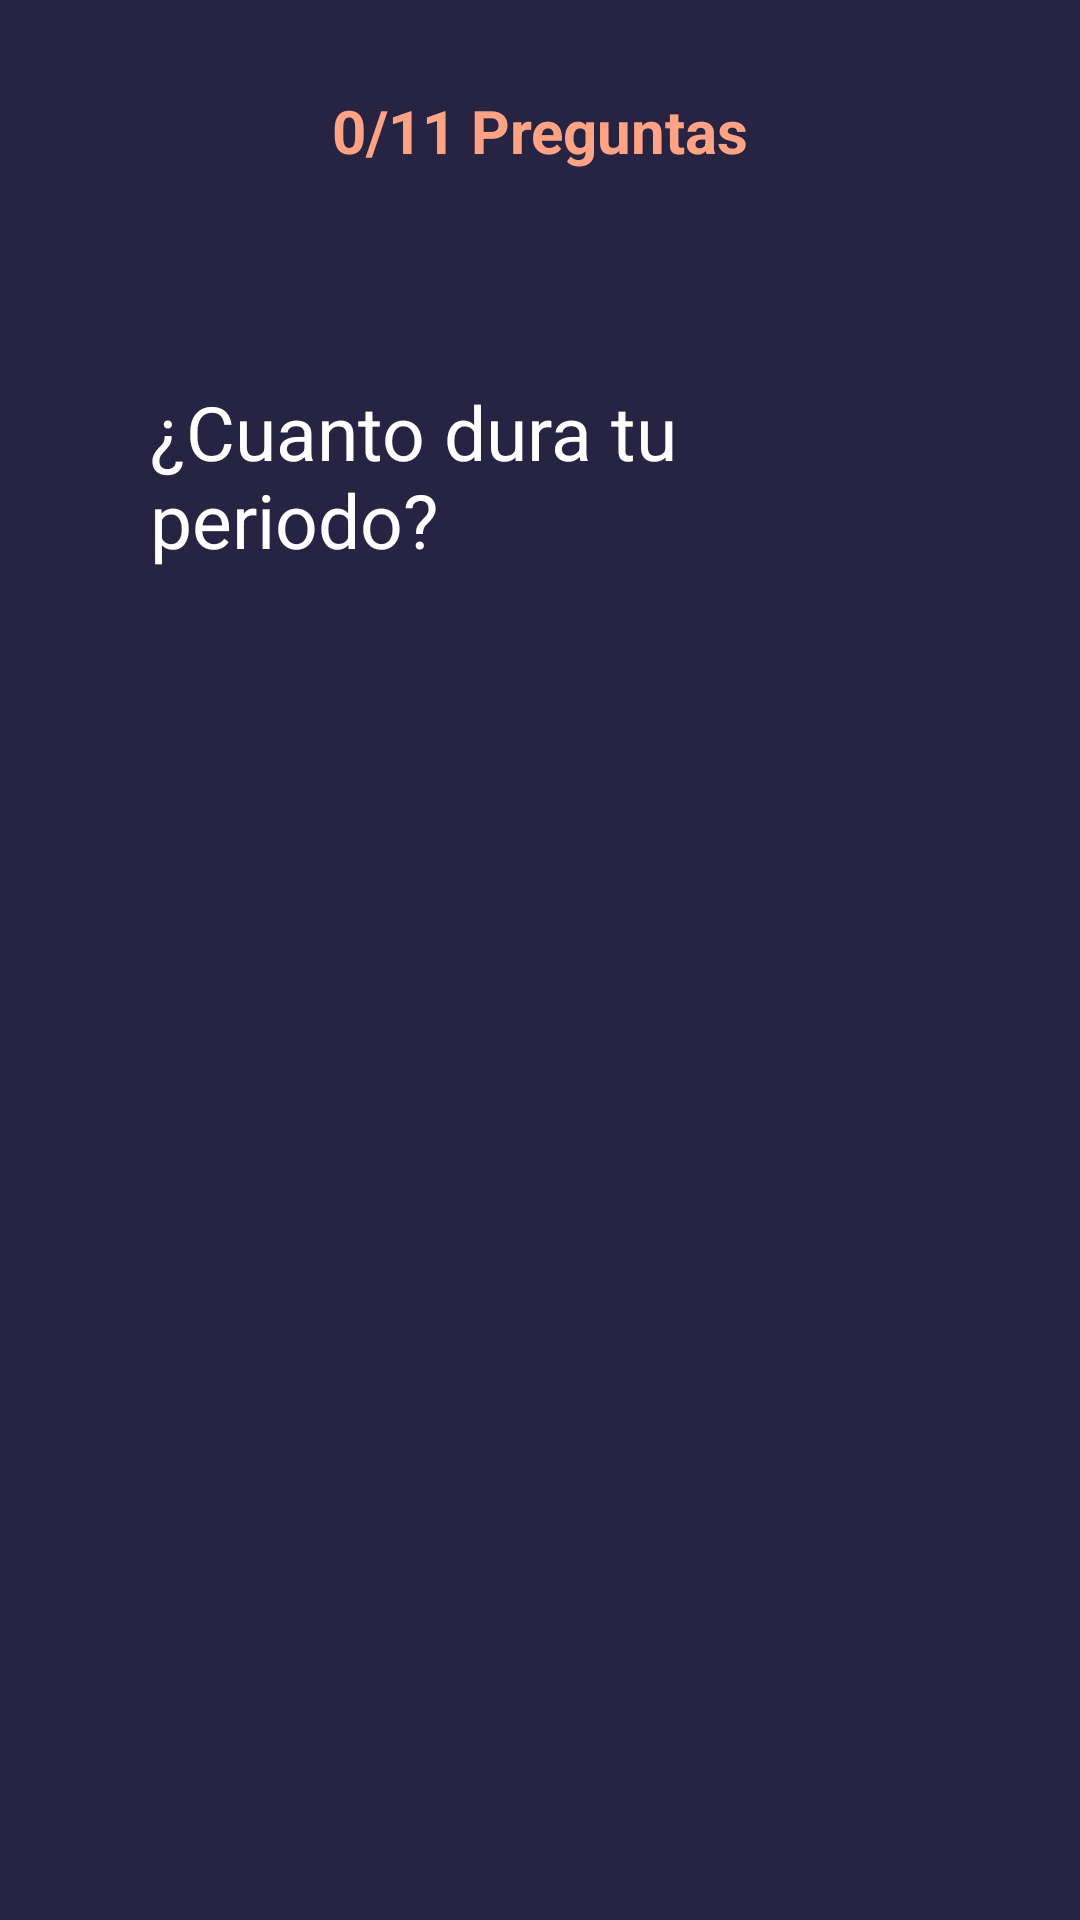

The Android layout XML behind this screen, and the referenced resources:
<!-- AndroidManifest.xml: application theme Theme.Monstruacion -->
<!-- res/layout/cuestionario_activity.xml -->
<?xml version="1.0" encoding="utf-8"?>
<LinearLayout xmlns:android="http://schemas.android.com/apk/res/android"
    xmlns:tools="http://schemas.android.com/tools"
    android:layout_width="match_parent"
    android:layout_height="match_parent"
    android:orientation="vertical"
    android:background="#272343"
    tools:context=".MainActivity">

    <TextView
        android:id="@+id/QuestionNumber"
        android:layout_width="match_parent"
        android:layout_height="wrap_content"
        android:layout_marginTop="30dp"
        android:text="@string/question_number"
        android:textAlignment="center"
        android:textColor="#ffa384"
        android:textSize="20sp"
        android:textStyle="bold"
        tools:visibility="invisible">

    </TextView>

    <LinearLayout
        android:layout_width="match_parent"
        android:layout_height="wrap_content"
        android:orientation="horizontal">

        <TextView
            android:id="@+id/selectoption"
            android:layout_width="wrap_content"
            android:layout_height="wrap_content"
            android:text="@string/selctedoption"
            android:textAlignment="center"
            android:textColor="#ffffff"
            android:visibility="gone">

        </TextView>

        <TextView
            android:id="@+id/CorrectAnswer"
            android:layout_width="wrap_content"
            android:layout_height="wrap_content"
            android:text="@string/correctanswer"
            android:textAlignment="center"
            android:textColor="#ffffff"
            android:visibility="gone">

        </TextView>

    </LinearLayout>


    <LinearLayout
        android:layout_width="match_parent"
        android:layout_height="120dp"
        android:paddingLeft="50dp"
        android:paddingRight="50dp"
        android:layout_marginBottom="60dp"
        android:layout_marginTop="70dp"
        android:gravity="center">


        <TextView
            android:layout_width="match_parent"
            android:layout_height="match_parent"
            android:textColor="#ffffff"
            android:id="@+id/question"
            android:text="@string/question_1"
            android:textSize="25sp">

        </TextView>


    </LinearLayout>

<LinearLayout
    android:layout_width="match_parent"
    android:layout_height="wrap_content"
    android:id="@+id/FirstTwoOption"
    android:layout_gravity="center"
    android:paddingLeft="50dp"
    android:paddingRight="50dp"
    android:orientation="vertical">


    <TextView
        android:layout_width="match_parent"
        android:layout_height="50dp"
        android:id="@+id/optionA"
        android:text="@string/question1_A"
        android:background="@drawable/optiondesign"
        android:textColor="#272343"
        android:textAlignment="center"
        android:paddingTop="14dp"
        >

    </TextView>
    <TextView
        android:layout_width="match_parent"
        android:layout_height="50dp"
        android:id="@+id/optionB"
        android:text="@string/question1_B"
        android:background="@drawable/optiondesign"
        android:layout_marginTop="10dp"
        android:textColor="#272343"
        android:textAlignment="center"
        android:paddingTop="14dp"
        >

    </TextView>




</LinearLayout>


    <LinearLayout
        android:layout_width="match_parent"
        android:layout_height="wrap_content"
        android:id="@+id/RemainingTwoOption"
        android:layout_gravity="center"
        android:paddingLeft="50dp"
        android:paddingRight="50dp"
        android:layout_marginBottom="30dp"
        android:orientation="vertical">


        <TextView
            android:id="@+id/optionC"
            android:layout_width="match_parent"
            android:layout_height="50dp"
            android:layout_marginTop="10dp"
            android:background="@drawable/optiondesign"
            android:paddingTop="14dp"
            android:text="@string/question1_C"
            android:textAlignment="center"
            android:textColor="#272343"
            android:visibility="invisible">

        </TextView>

        <TextView
            android:id="@+id/optionD"
            android:layout_width="match_parent"
            android:layout_height="50dp"
            android:layout_marginTop="10dp"
            android:background="@drawable/optiondesign"
            android:paddingTop="14dp"
            android:text="@string/question1_D"
            android:textAlignment="center"
            android:textColor="#272343"
            android:visibility="invisible"
            tools:visibility="invisible">

        </TextView>




    </LinearLayout>

    <LinearLayout
        android:layout_width="match_parent"
        android:layout_height="wrap_content"
        android:orientation="vertical"
        android:layout_marginTop="20dp">


        <ProgressBar
            android:id="@+id/progress_bar"
            style="@android:style/Widget.ProgressBar.Horizontal"
            android:layout_width="fill_parent"
            android:layout_height="wrap_content"
            android:layout_gravity="bottom"

            android:padding="35dp"

            android:backgroundTint="#CC65F8"

            android:indeterminate="false">

        </ProgressBar>




    </LinearLayout>









</LinearLayout>
<!-- resources referenced by this layout -->
<resources>
  <string name="correctanswer">CorrectAnswer</string>
  <string name="question1_A">1 a 3 días</string>
  <string name="question1_B">3 a 7 días</string>
  <string name="question1_C">"Otro"</string>
  <string name="question1_D">VoIP</string>
  <string name="question_1">¿Cuanto dura tu periodo?</string>
  <string name="question_number">0/11 Preguntas</string>
  <string name="selctedoption">SelctedOption</string>
  <style name="Theme.Monstruacion" parent="Base.Theme.Monstruacion" />
  <style name="Base.Theme.Monstruacion" parent="Theme.Material3.DayNight.NoActionBar">
          
          
      </style>
</resources>
